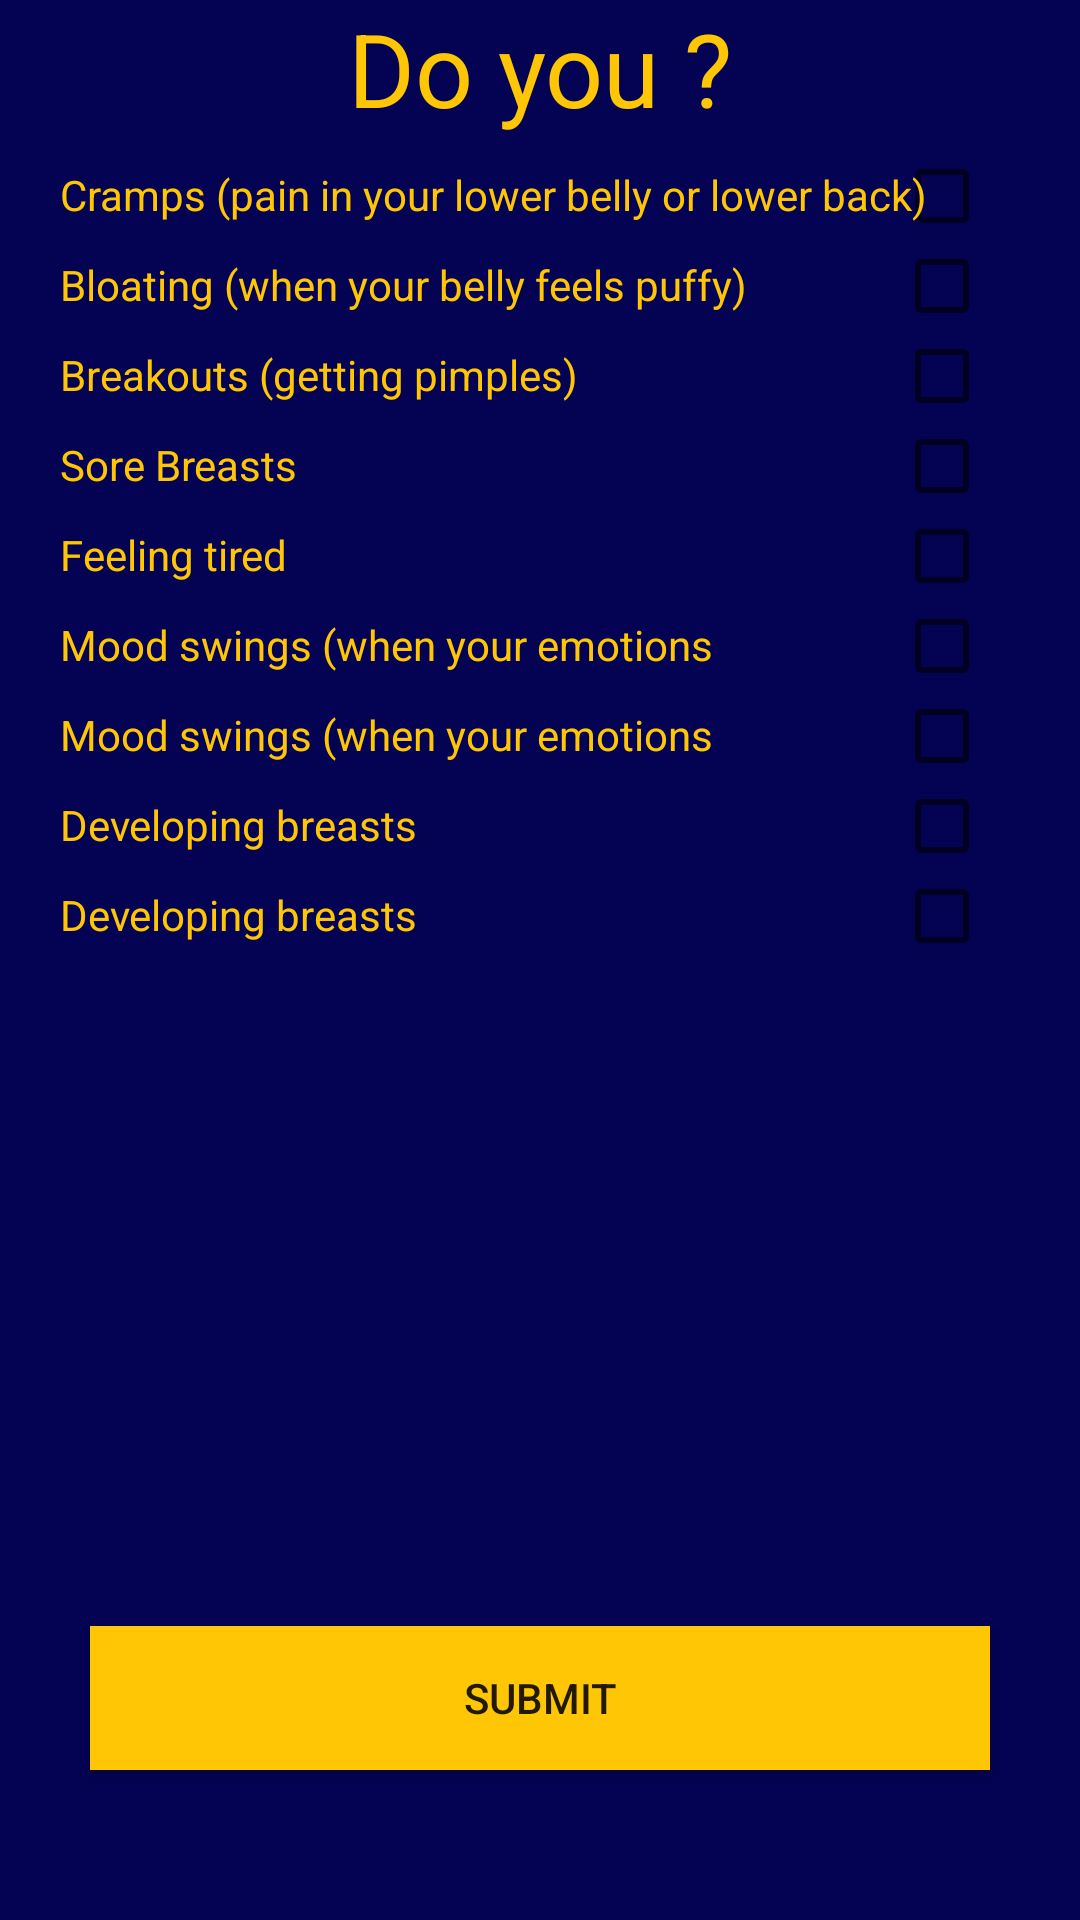

The Android layout XML behind this screen, and the referenced resources:
<!-- AndroidManifest.xml: application theme AppTheme -->
<!-- res/layout/activity_assess.xml -->
<?xml version="1.0" encoding="utf-8"?>
<RelativeLayout xmlns:android="http://schemas.android.com/apk/res/android"
    xmlns:app="http://schemas.android.com/apk/res-auto"
    xmlns:tools="http://schemas.android.com/tools"
    android:layout_width="match_parent"
    android:layout_height="match_parent"
    android:background="@color/dark_Blue"
    tools:context=".AssessmentActivity">

    <TextView
        android:id="@+id/icon"
        android:layout_width="match_parent"
        android:layout_height="wrap_content"
        android:layout_alignParentTop="true"
        android:text="Do you ?"
        android:textColor="@color/orange"
        android:textSize="34dp"
        android:textAlignment="center"/>
    <CheckBox
        android:id="@+id/chk1"
        android:layout_width="wrap_content"
        android:layout_height="20dp"
        android:layout_below="@id/icon"
        android:layout_marginTop="10dp"
        android:layout_marginRight="30dp"
        android:layout_alignParentEnd="true" />

    <TextView
        android:id="@+id/q1"
        android:layout_width="wrap_content"
        android:layout_height="20dp"
        android:layout_below="@id/icon"
        android:layout_marginTop="10dp"
        android:layout_marginLeft="20dp"
        android:text="Cramps (pain in your lower belly or lower back)"
        android:textColor="@color/orange"/>



    <CheckBox
        android:id="@+id/chk2"
        android:layout_width="wrap_content"
        android:layout_height="20dp"
        android:layout_below="@id/chk1"
        android:layout_marginTop="10dp"
        android:layout_marginRight="30dp"
        android:layout_alignParentEnd="true" />

    <TextView
        android:id="@+id/q2"
        android:layout_width="wrap_content"
        android:layout_height="20dp"
        android:layout_below="@id/q1"
        android:layout_marginTop="10dp"
        android:layout_marginLeft="20dp"
        android:text="Bloating (when your belly feels puffy)"
        android:textColor="@color/orange" />

    <CheckBox
        android:id="@+id/chk3"
        android:layout_width="wrap_content"
        android:layout_height="20dp"
        android:layout_below="@id/chk2"
        android:layout_marginTop="10dp"
        android:layout_marginRight="30dp"
        android:layout_alignParentEnd="true" />

    <TextView
        android:id="@+id/q3"
        android:layout_width="wrap_content"
        android:layout_height="20dp"
        android:layout_below="@id/q2"
        android:layout_marginTop="10dp"
        android:layout_marginLeft="20dp"
        android:text="Breakouts (getting pimples)"
        android:textColor="@color/orange" />

    <CheckBox
        android:id="@+id/chk4"
        android:layout_width="wrap_content"
        android:layout_height="20dp"
        android:layout_below="@id/chk3"
        android:layout_marginTop="10dp"
        android:layout_marginRight="30dp"
        android:layout_alignParentEnd="true" />

    <TextView
        android:id="@+id/q4"
        android:layout_width="wrap_content"
        android:layout_height="20dp"
        android:layout_below="@id/q3"
        android:layout_marginTop="10dp"
        android:layout_marginLeft="20dp"
        android:text="Sore Breasts"
        android:textColor="@color/orange" />

    <CheckBox
        android:id="@+id/chk5"
        android:layout_width="wrap_content"
        android:layout_height="20dp"
        android:layout_below="@id/chk4"
        android:layout_marginTop="10dp"
        android:layout_marginRight="30dp"
        android:layout_alignParentEnd="true" />

    <TextView
        android:id="@+id/q5"
        android:layout_width="wrap_content"
        android:layout_height="20dp"
        android:layout_below="@id/q4"
        android:layout_marginTop="10dp"
        android:layout_marginLeft="20dp"
        android:text="Feeling tired"
        android:textColor="@color/orange" />

    <CheckBox
        android:id="@+id/chk6"
        android:layout_width="wrap_content"
        android:layout_height="20dp"
        android:layout_below="@id/chk5"
        android:layout_marginTop="10dp"
        android:layout_marginRight="30dp"
        android:layout_alignParentEnd="true" />

    <TextView
        android:id="@+id/q6"
        android:layout_width="wrap_content"
        android:layout_height="20dp"
        android:layout_below="@id/q5"
        android:layout_marginTop="10dp"
        android:layout_marginLeft="20dp"
        android:text="Mood swings (when your emotions "
        android:textColor="@color/orange" />

 <CheckBox
        android:id="@+id/chk7"
        android:layout_width="wrap_content"
        android:layout_height="20dp"
        android:layout_below="@id/chk6"
        android:layout_marginTop="10dp"
        android:layout_marginRight="30dp"
        android:layout_alignParentEnd="true" />

    <TextView
        android:id="@+id/q7"
        android:layout_width="wrap_content"
        android:layout_height="20dp"
        android:layout_below="@id/q6"
        android:layout_marginTop="10dp"
        android:layout_marginLeft="20dp"
        android:text="Mood swings (when your emotions "
        android:textColor="@color/orange" />


    <CheckBox
        android:id="@+id/chk8"
        android:layout_width="wrap_content"
        android:layout_height="20dp"
        android:layout_below="@id/chk7"
        android:layout_marginTop="10dp"
        android:layout_marginRight="30dp"
        android:layout_alignParentEnd="true" />

    <TextView
        android:id="@+id/q8"
        android:layout_width="wrap_content"
        android:layout_height="20dp"
        android:layout_below="@id/q7"
        android:layout_marginTop="10dp"
        android:layout_marginLeft="20dp"
        android:text="Developing breasts "
        android:textColor="@color/orange" />

    <CheckBox
        android:id="@+id/chk9"
        android:layout_width="wrap_content"
        android:layout_height="20dp"
        android:layout_below="@id/chk8"
        android:layout_marginTop="10dp"
        android:layout_marginRight="30dp"
        android:layout_alignParentEnd="true" />

    <TextView
        android:id="@+id/q9"
        android:layout_width="wrap_content"
        android:layout_height="20dp"
        android:layout_below="@id/q8"
        android:layout_marginTop="10dp"
        android:layout_marginLeft="20dp"
        android:text="Developing breasts "
        android:textColor="@color/orange" />


    <Button
        android:id="@+id/submit_btn"
        android:layout_width="match_parent"
        android:layout_height="wrap_content"
        android:background="@color/orange"
        android:text="Submit"
        android:layout_marginRight="30dp"
        android:layout_marginLeft="30dp"
        android:layout_marginBottom="50dp"
        android:layout_alignParentBottom="true"
       />





</RelativeLayout>
<!-- resources referenced by this layout -->
<resources>
  <color name="dark_Blue">#030253</color>
  <color name="orange">#FFC605</color>
  <style name="AppTheme" parent="Theme.AppCompat.Light.NoActionBar">
          
          <item name="colorPrimary">@color/colorPrimary</item>
          <item name="colorPrimaryDark">@color/colorPrimaryDark</item>
          <item name="colorAccent">@color/colorAccent</item>
      </style>
  <color name="colorPrimary">#008577</color>
  <color name="colorPrimaryDark">#00574B</color>
  <color name="colorAccent">#D81B60</color>
</resources>
